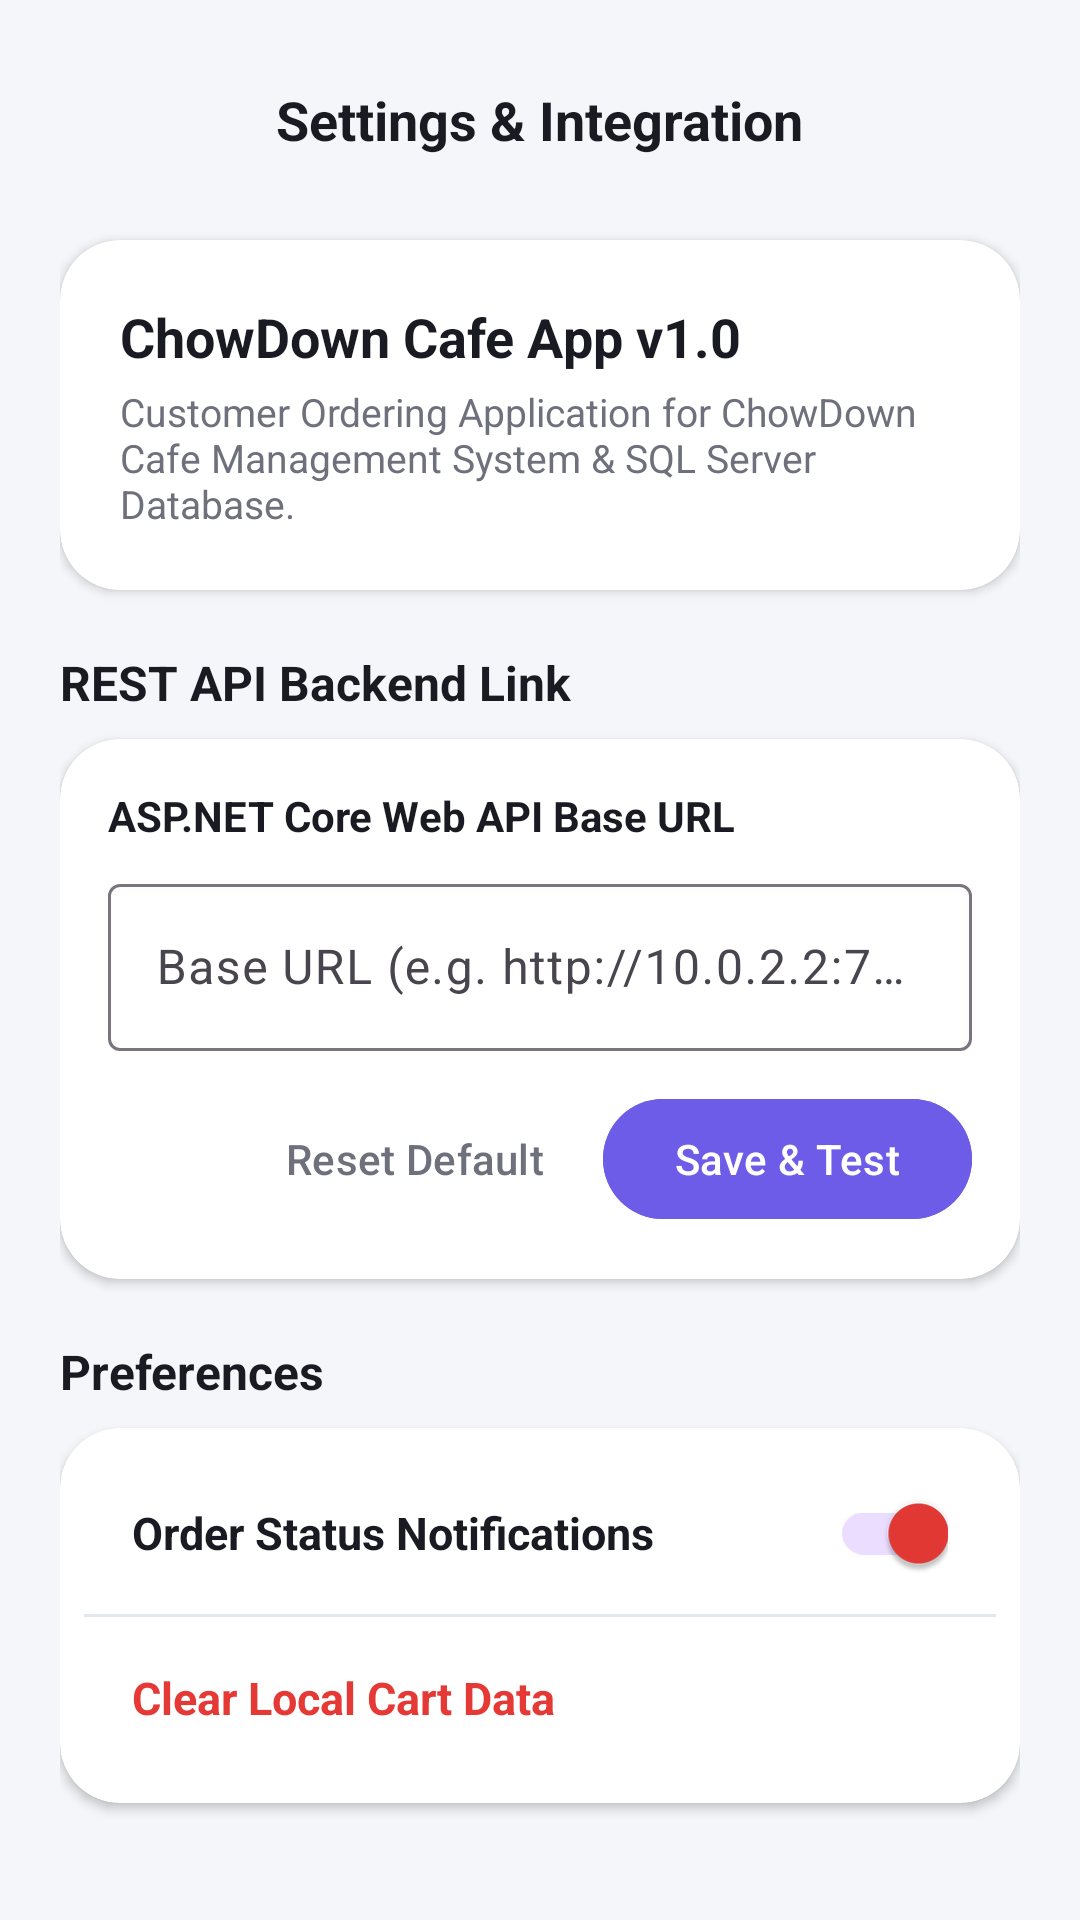

Layout XML and referenced resources for this Android screen:
<!-- AndroidManifest.xml: application theme Theme.ChowDown2 -->
<!-- res/layout/fragment_settings.xml -->
<?xml version="1.0" encoding="utf-8"?>
<ScrollView xmlns:android="http://schemas.android.com/apk/res/android"
    xmlns:app="http://schemas.android.com/apk/res-auto"
    xmlns:tools="http://schemas.android.com/tools"
    android:layout_width="match_parent"
    android:layout_height="match_parent"
    android:background="@color/bg_light_blue_grey"
    android:fillViewport="true">

    <LinearLayout
        android:layout_width="match_parent"
        android:layout_height="wrap_content"
        android:orientation="vertical"
        android:padding="20dp">

        
        <RelativeLayout
            android:layout_width="match_parent"
            android:layout_height="wrap_content">

            <ImageButton
                android:id="@+id/btnBack"
                android:layout_width="40dp"
                android:layout_height="40dp"
                android:layout_centerVertical="true"
                android:background="@drawable/bg_card_rounded"
                android:contentDescription="Back"
                android:src="@drawable/ic_back"
                app:tint="@color/text_primary" />

            <TextView
                android:layout_width="wrap_content"
                android:layout_height="wrap_content"
                android:layout_centerInParent="true"
                android:text="Settings &amp; Integration"
                android:textColor="@color/text_primary"
                android:textSize="18sp"
                android:textStyle="bold" />
        </RelativeLayout>

        
        <com.google.android.material.card.MaterialCardView
            android:layout_width="match_parent"
            android:layout_height="wrap_content"
            android:layout_marginTop="20dp"
            app:cardBackgroundColor="@color/white"
            app:cardCornerRadius="20dp"
            app:cardElevation="2dp"
            app:strokeWidth="0dp">

            <LinearLayout
                android:layout_width="match_parent"
                android:layout_height="wrap_content"
                android:orientation="vertical"
                android:padding="20dp">

                <TextView
                    android:layout_width="wrap_content"
                    android:layout_height="wrap_content"
                    android:text="ChowDown Cafe App v1.0"
                    android:textColor="@color/text_primary"
                    android:textSize="18sp"
                    android:textStyle="bold" />

                <TextView
                    android:layout_width="wrap_content"
                    android:layout_height="wrap_content"
                    android:layout_marginTop="4dp"
                    android:text="Customer Ordering Application for ChowDown Cafe Management System &amp; SQL Server Database."
                    android:textColor="@color/text_secondary"
                    android:textSize="13sp" />
            </LinearLayout>
        </com.google.android.material.card.MaterialCardView>

        
        <TextView
            android:layout_width="wrap_content"
            android:layout_height="wrap_content"
            android:layout_marginTop="20dp"
            android:text="REST API Backend Link"
            android:textColor="@color/text_primary"
            android:textSize="16sp"
            android:textStyle="bold" />

        <com.google.android.material.card.MaterialCardView
            android:layout_width="match_parent"
            android:layout_height="wrap_content"
            android:layout_marginTop="8dp"
            app:cardBackgroundColor="@color/white"
            app:cardCornerRadius="20dp"
            app:cardElevation="2dp"
            app:strokeWidth="0dp">

            <LinearLayout
                android:layout_width="match_parent"
                android:layout_height="wrap_content"
                android:orientation="vertical"
                android:padding="16dp">

                <TextView
                    android:layout_width="wrap_content"
                    android:layout_height="wrap_content"
                    android:text="ASP.NET Core Web API Base URL"
                    android:textColor="@color/text_primary"
                    android:textSize="14sp"
                    android:textStyle="bold" />

                <com.google.android.material.textfield.TextInputLayout
                    style="@style/Widget.Material3.TextInputLayout.OutlinedBox"
                    android:layout_width="match_parent"
                    android:layout_height="wrap_content"
                    android:layout_marginTop="8dp"
                    android:hint="Base URL (e.g. http://10.0.2.2:7068/)">

                    <com.google.android.material.textfield.TextInputEditText
                        android:id="@+id/etApiBaseUrl"
                        android:layout_width="match_parent"
                        android:layout_height="wrap_content"
                        android:inputType="textUri"
                        android:textColor="@color/text_primary" />
                </com.google.android.material.textfield.TextInputLayout>

                <LinearLayout
                    android:layout_width="match_parent"
                    android:layout_height="wrap_content"
                    android:layout_marginTop="12dp"
                    android:gravity="end"
                    android:orientation="horizontal">

                    <com.google.android.material.button.MaterialButton
                        android:id="@+id/btnResetApi"
                        style="@style/Widget.Material3.Button.TextButton"
                        android:layout_width="wrap_content"
                        android:layout_height="wrap_content"
                        android:text="Reset Default"
                        android:textColor="@color/text_secondary" />

                    <com.google.android.material.button.MaterialButton
                        android:id="@+id/btnSaveApi"
                        android:layout_width="wrap_content"
                        android:layout_height="wrap_content"
                        android:layout_marginStart="8dp"
                        android:backgroundTint="@color/purple_accent"
                        android:text="Save &amp; Test"
                        android:textAllCaps="false"
                        android:textColor="@color/white" />
                </LinearLayout>
            </LinearLayout>
        </com.google.android.material.card.MaterialCardView>

        
        <TextView
            android:layout_width="wrap_content"
            android:layout_height="wrap_content"
            android:layout_marginTop="20dp"
            android:text="Preferences"
            android:textColor="@color/text_primary"
            android:textSize="16sp"
            android:textStyle="bold" />

        <com.google.android.material.card.MaterialCardView
            android:layout_width="match_parent"
            android:layout_height="wrap_content"
            android:layout_marginTop="8dp"
            app:cardBackgroundColor="@color/white"
            app:cardCornerRadius="20dp"
            app:cardElevation="2dp"
            app:strokeWidth="0dp">

            <LinearLayout
                android:layout_width="match_parent"
                android:layout_height="wrap_content"
                android:orientation="vertical"
                android:padding="8dp">

                <RelativeLayout
                    android:layout_width="match_parent"
                    android:layout_height="54dp"
                    android:paddingStart="16dp"
                    android:paddingEnd="16dp">

                    <TextView
                        android:layout_width="wrap_content"
                        android:layout_height="wrap_content"
                        android:layout_centerVertical="true"
                        android:text="Order Status Notifications"
                        android:textColor="@color/text_primary"
                        android:textSize="15sp"
                        android:textStyle="bold" />

                    <com.google.android.material.switchmaterial.SwitchMaterial
                        android:id="@+id/switchNotifications"
                        android:layout_width="wrap_content"
                        android:layout_height="wrap_content"
                        android:layout_alignParentEnd="true"
                        android:layout_centerVertical="true"
                        android:checked="true" />
                </RelativeLayout>

                <View android:layout_width="match_parent" android:layout_height="1dp" android:background="@color/divider" />

                <RelativeLayout
                    android:id="@+id/optionClearCart"
                    android:layout_width="match_parent"
                    android:layout_height="54dp"
                    android:background="?attr/selectableItemBackground"
                    android:clickable="true"
                    android:focusable="true"
                    android:paddingStart="16dp"
                    android:paddingEnd="16dp">

                    <TextView
                        android:layout_width="wrap_content"
                        android:layout_height="wrap_content"
                        android:layout_centerVertical="true"
                        android:text="Clear Local Cart Data"
                        android:textColor="@color/primary_red"
                        android:textSize="15sp"
                        android:textStyle="bold" />
                </RelativeLayout>

            </LinearLayout>
        </com.google.android.material.card.MaterialCardView>

    </LinearLayout>
</ScrollView>
<!-- resources referenced by this layout -->
<resources>
  <color name="bg_light_blue_grey">#F4F6F9</color>
  <color name="divider">#E2E8F0</color>
  <color name="primary_red">#E53935</color>
  <color name="purple_accent">#6C5CE7</color>
  <color name="text_primary">#1A1B22</color>
  <color name="text_secondary">#6E717C</color>
  <color name="white">#FFFFFFFF</color>
  <style name="Theme.ChowDown2" parent="Base.Theme.ChowDown2" />
  <style name="Base.Theme.ChowDown2" parent="Theme.Material3.DayNight.NoActionBar">
          
          <item name="colorPrimary">@color/primary_red</item>
          <item name="colorOnPrimary">@color/white</item>
          <item name="colorSecondary">@color/purple_accent</item>
          <item name="colorOnSecondary">@color/white</item>
          <item name="android:windowBackground">@color/bg_light_blue_grey</item>
          <item name="android:statusBarColor">@color/bg_light_blue_grey</item>
          <item name="android:windowLightStatusBar">true</item>
      </style>
</resources>
